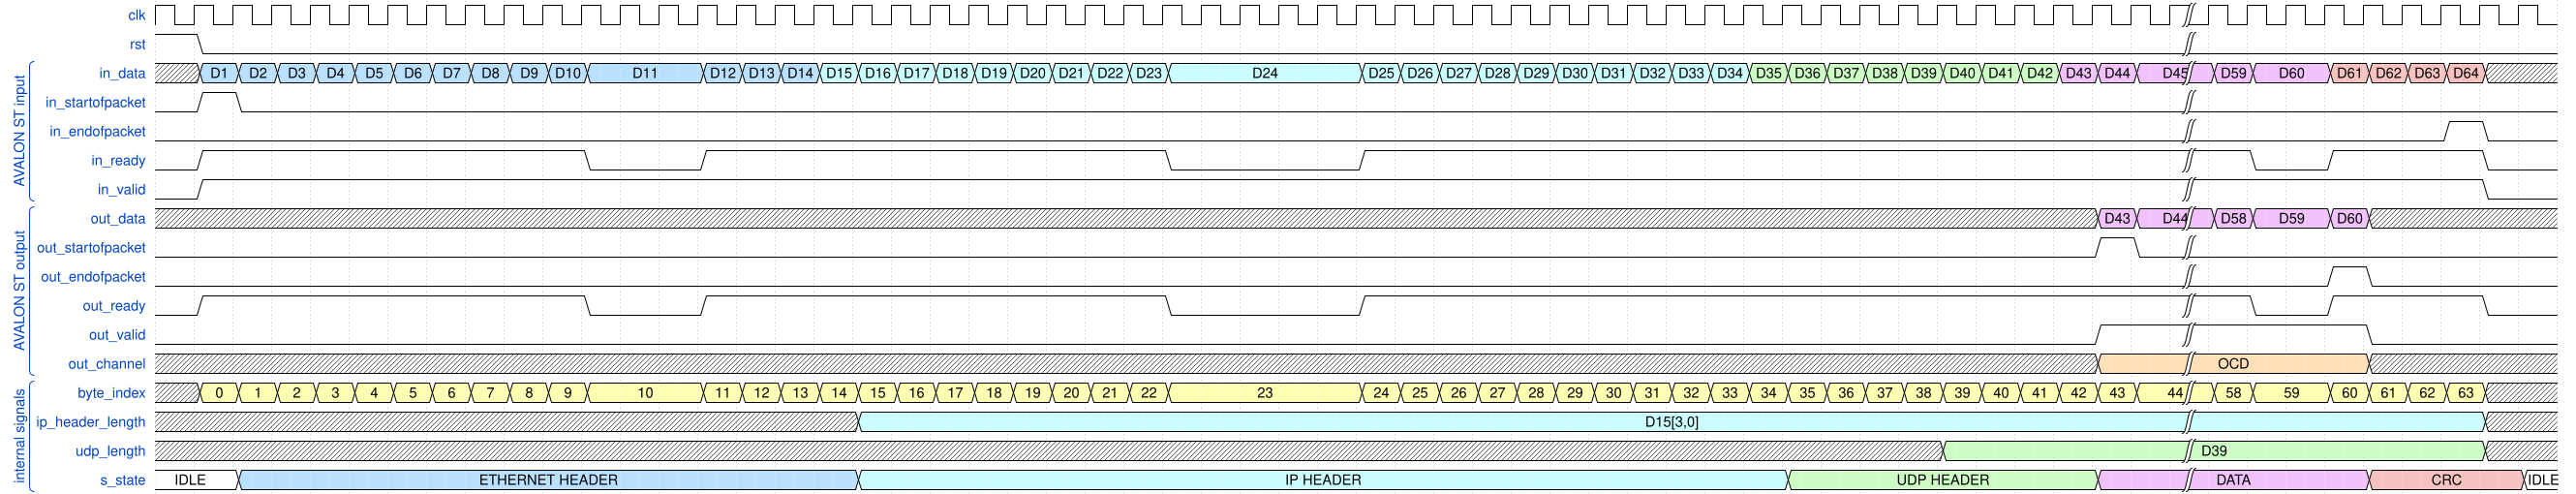

Give the WaveDrom (WaveJSON) description of this timing diagram.

//III scenarij - sa backpressure ready 0 na payloadu

{ signal: [
   { name: 'clk',   wave: 'p...................................................|.........'},
   { name: 'rst',   wave: '10..................................................|.........'},
   
  ['AVALON ST input',
   { name: 'in_data', wave: 'x55555555555..5556666666666....666666666677777777888|88.9999x.', data: ["D1", "D2", "D3", "D4", "D5", "D6", "D7", "D8", "D9", "D10","D11","D12", "D13","D14",
                                                                                         "D15", "D16","D17","D18", "D19","D20", "D21", "D22", "D23", "D24", "D25", "D26", "D27", 
                                                                                         "D28", "D29", "D30","D31","D32", "D33","D34", "D35", "D36","D37","D38", "D39","D40", "D41", "D42",
                                                                                         "D43","D44","D45","D59","D60", "D61", "D62", "D63", "D64"]},
   { name: 'in_startofpacket', wave: '010.................................................|.........'},
   { name: 'in_endofpacket', wave: '0...................................................|......10.'},
   { name: 'in_ready', wave: '01.........0..1...........0....1....................|.0.1...0.'},
   { name: 'in_valid', wave: '01..................................................|.......0.'},
   ],
   
   ['AVALON ST output',
   { name: 'out_data', wave: 'xxxxxxxxxxxxxxxxxxxxxxxxxxxxxxxxxxxxxxxxxxxxxxxxxx88|88.8xxx..', data: ["D43","D44","D58", "D59","D60"]},
   { name: 'out_startofpacket', wave: '0.................................................10|.........'},
   { name: 'out_endofpacket', wave: '0...................................................|...10....'},
   { name: 'out_ready', wave: '01.........0..1...........0....1....................|.0.1...0.'},
   { name: 'out_valid', wave: '0.................................................1.|....0....'},
   { name: 'out_channel', wave: 'x.................................................4.|....x....', data: ['OCD']}
  ],
  ['internal signals',
   { name: 'byte_index', wave: 'x33333333333..3333333333333....333333333333333333333|33.3333x.', data: ["0", "1", "2", "3", "4", "5", "6", "7", "8", "9", "10", "11", "12", "13", "14",
                                                           										"15", "16", "17", "18", "19", "20", "21", "22", "23", "24", "25", "26", "27", "28",
                                                                                              	"29", "30", "31", "32", "33", "34", "35", "36", "37", "38", "39", "40", "41", "42", "43", "44", "58", "59",
                                                                                             	"60", "61", "62", "63"]},
   { name: 'ip_header_length', wave: 'xxxxxxxxxxxxxxxxx.6.................................|.......x.', data: ["D15[3,0]", "2", "3", "4", "5", "6", "7", "8", "9", "10", "11", "12", "13", "14",
                                                           										"15", "16", "17", "18", "19", "20"]},
   { name: 'udp_length', wave: 'x.............................................7.....|.......x.', data: ["D39", "2", "3", "4", "5", "6", "7", "8"]},
   { name: 's_state', wave: '2.5...............6.......................7.......8.|....9...2', data: ["IDLE","ETHERNET HEADER", "IP HEADER", "UDP HEADER", "DATA", "CRC", "IDLE"]}
  ],
], config: { hscale: 0.3 }} 
   
